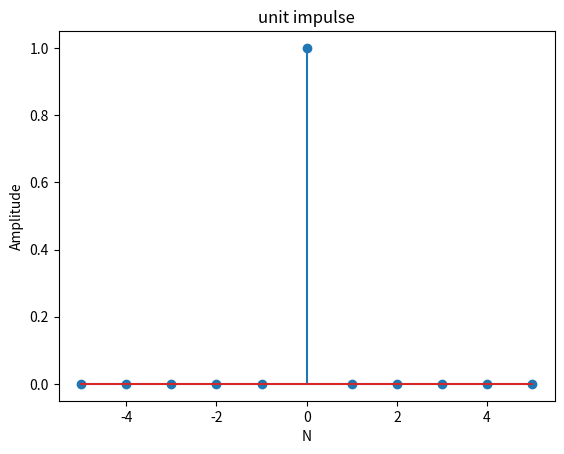

Here is the Python script that generated this plot:
import numpy as np
import matplotlib.pyplot as plt
n = np.arange(-5, 6)     
delta = np.zeros_like(n)  
delta[n == 0] = 1        
plt.stem(n, delta)
plt.title("unit impulse")
plt.xlabel('N'); plt.ylabel('Amplitude')
plt.show()
